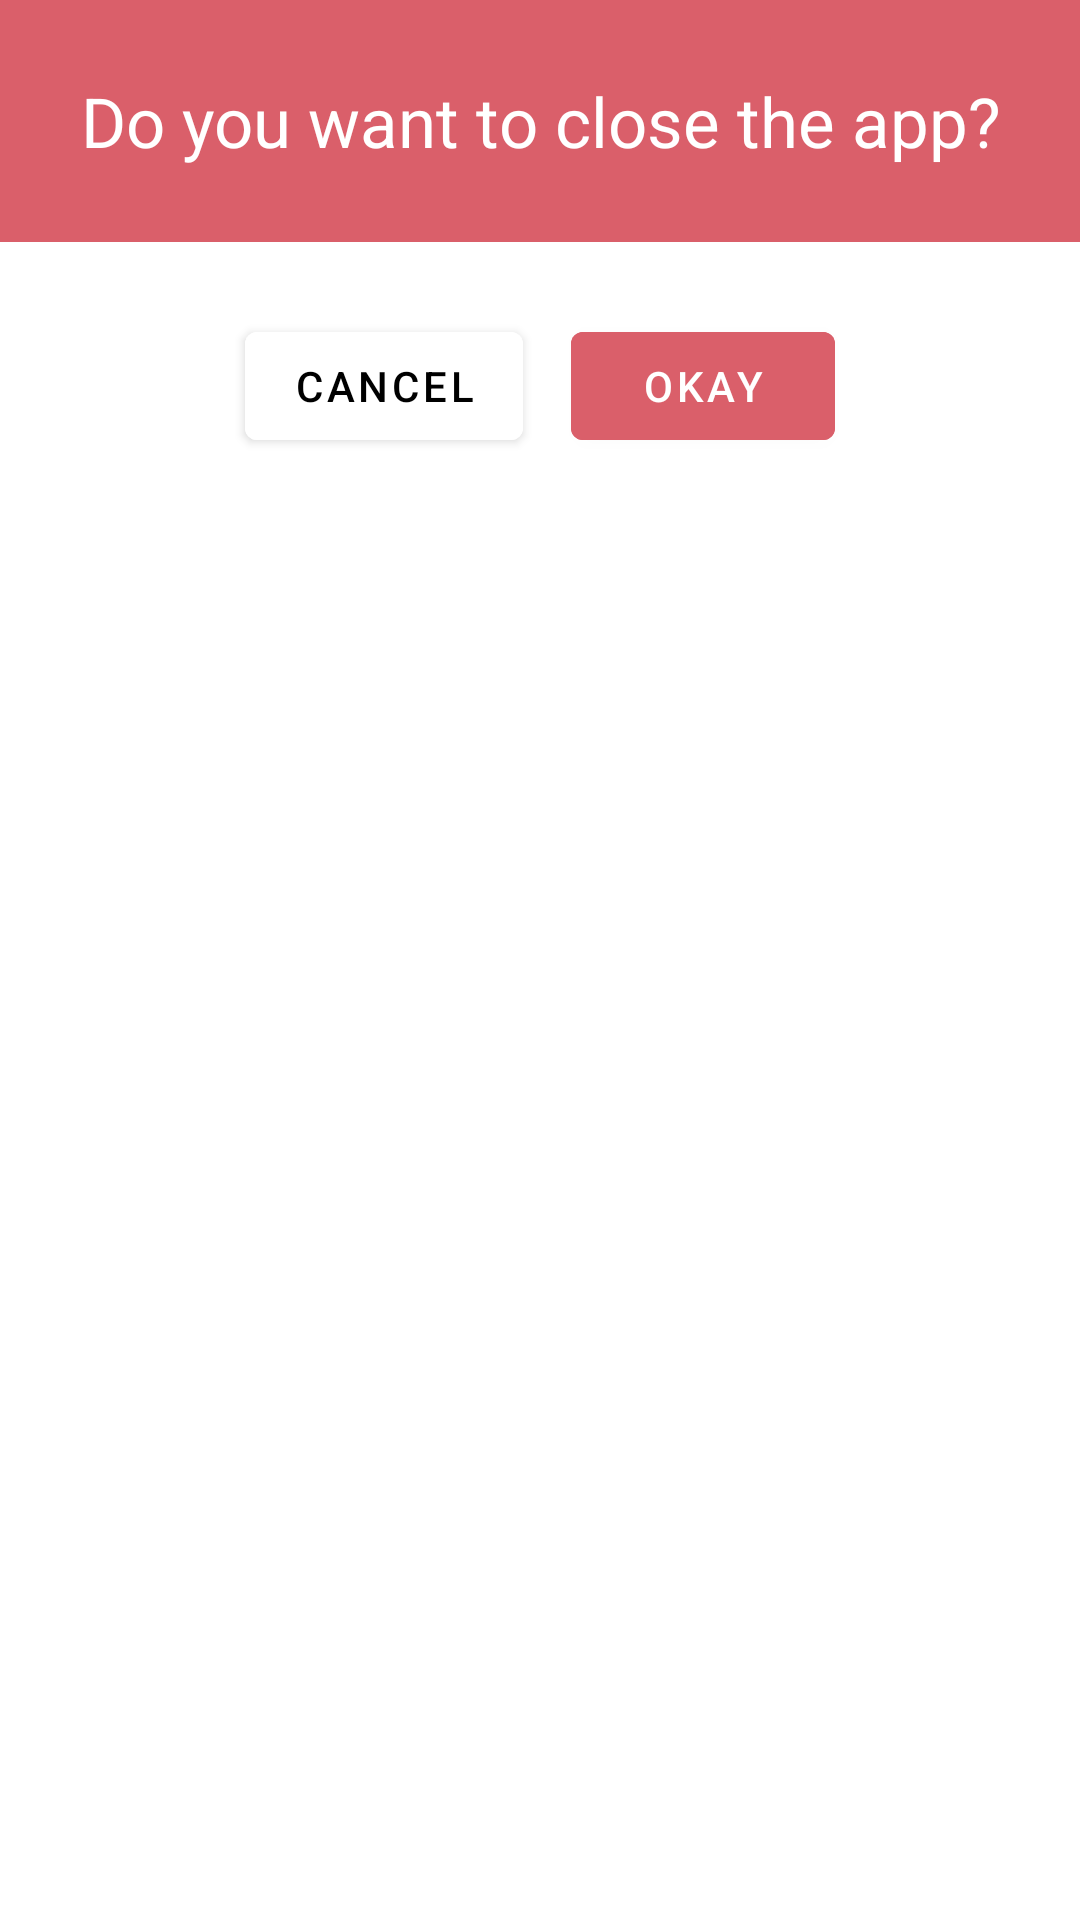

The Android layout XML behind this screen, and the referenced resources:
<!-- AndroidManifest.xml: application theme Theme.WebOpener -->
<!-- res/layout/close_app_dialog.xml -->
<?xml version="1.0" encoding="utf-8"?>
<LinearLayout
    xmlns:android="http://schemas.android.com/apk/res/android" android:layout_width="match_parent"
    android:orientation="vertical"
    android:layout_height="wrap_content">

    <TextView
        android:layout_width="match_parent"
        android:layout_height="wrap_content"
        android:background="@color/red"
        android:text="@string/close_app"
        android:gravity="center"
        android:padding="25dp"
        android:textSize="23sp"
        android:textColor="@color/white"/>

    <LinearLayout
        android:layout_width="wrap_content"
        android:layout_height="wrap_content"
        android:layout_gravity="center"
        android:layout_margin="@dimen/margin_side"
        android:orientation="horizontal">

        <Button
            android:id="@+id/cancelDialog"
            android:layout_width="wrap_content"
            android:layout_height="wrap_content"
            android:text="cancel"
            android:layout_margin="8dp"
            android:textColor="@color/black"
            android:backgroundTint="@color/white"/>
        <Button
            android:id="@+id/closeDialog"
            android:layout_width="wrap_content"
            android:layout_height="wrap_content"
            android:text="okay"
            android:backgroundTint="@color/red"
            android:layout_margin="8dp"
                />

    </LinearLayout>


</LinearLayout>
<!-- resources referenced by this layout -->
<resources>
  <color name="black">#FF000000</color>
  <color name="red">#da5f6a</color>
  <color name="white">#FFFFFFFF</color>
  <dimen name="margin_side">16dp</dimen>
  <string name="close_app">Do you want to close the app?</string>
  <style name="Theme.WebOpener" parent="Theme.MaterialComponents.DayNight.DarkActionBar">
          
          <item name="colorPrimary">@color/purple_500</item>
          <item name="colorPrimaryVariant">@color/purple_700</item>
          <item name="colorOnPrimary">@color/white</item>
          
          <item name="colorSecondary">@color/teal_200</item>
          <item name="colorSecondaryVariant">@color/teal_700</item>
          <item name="colorOnSecondary">@color/black</item>
          
          <item name="android:statusBarColor" tools:targetApi="l">?attr/colorPrimaryVariant</item>
          
      </style>
  <color name="purple_500">#fa8223</color>
  <color name="purple_700">#f55f20</color>
  <color name="teal_200">#ec9a9c</color>
  <color name="teal_700">#e77275</color>
</resources>
